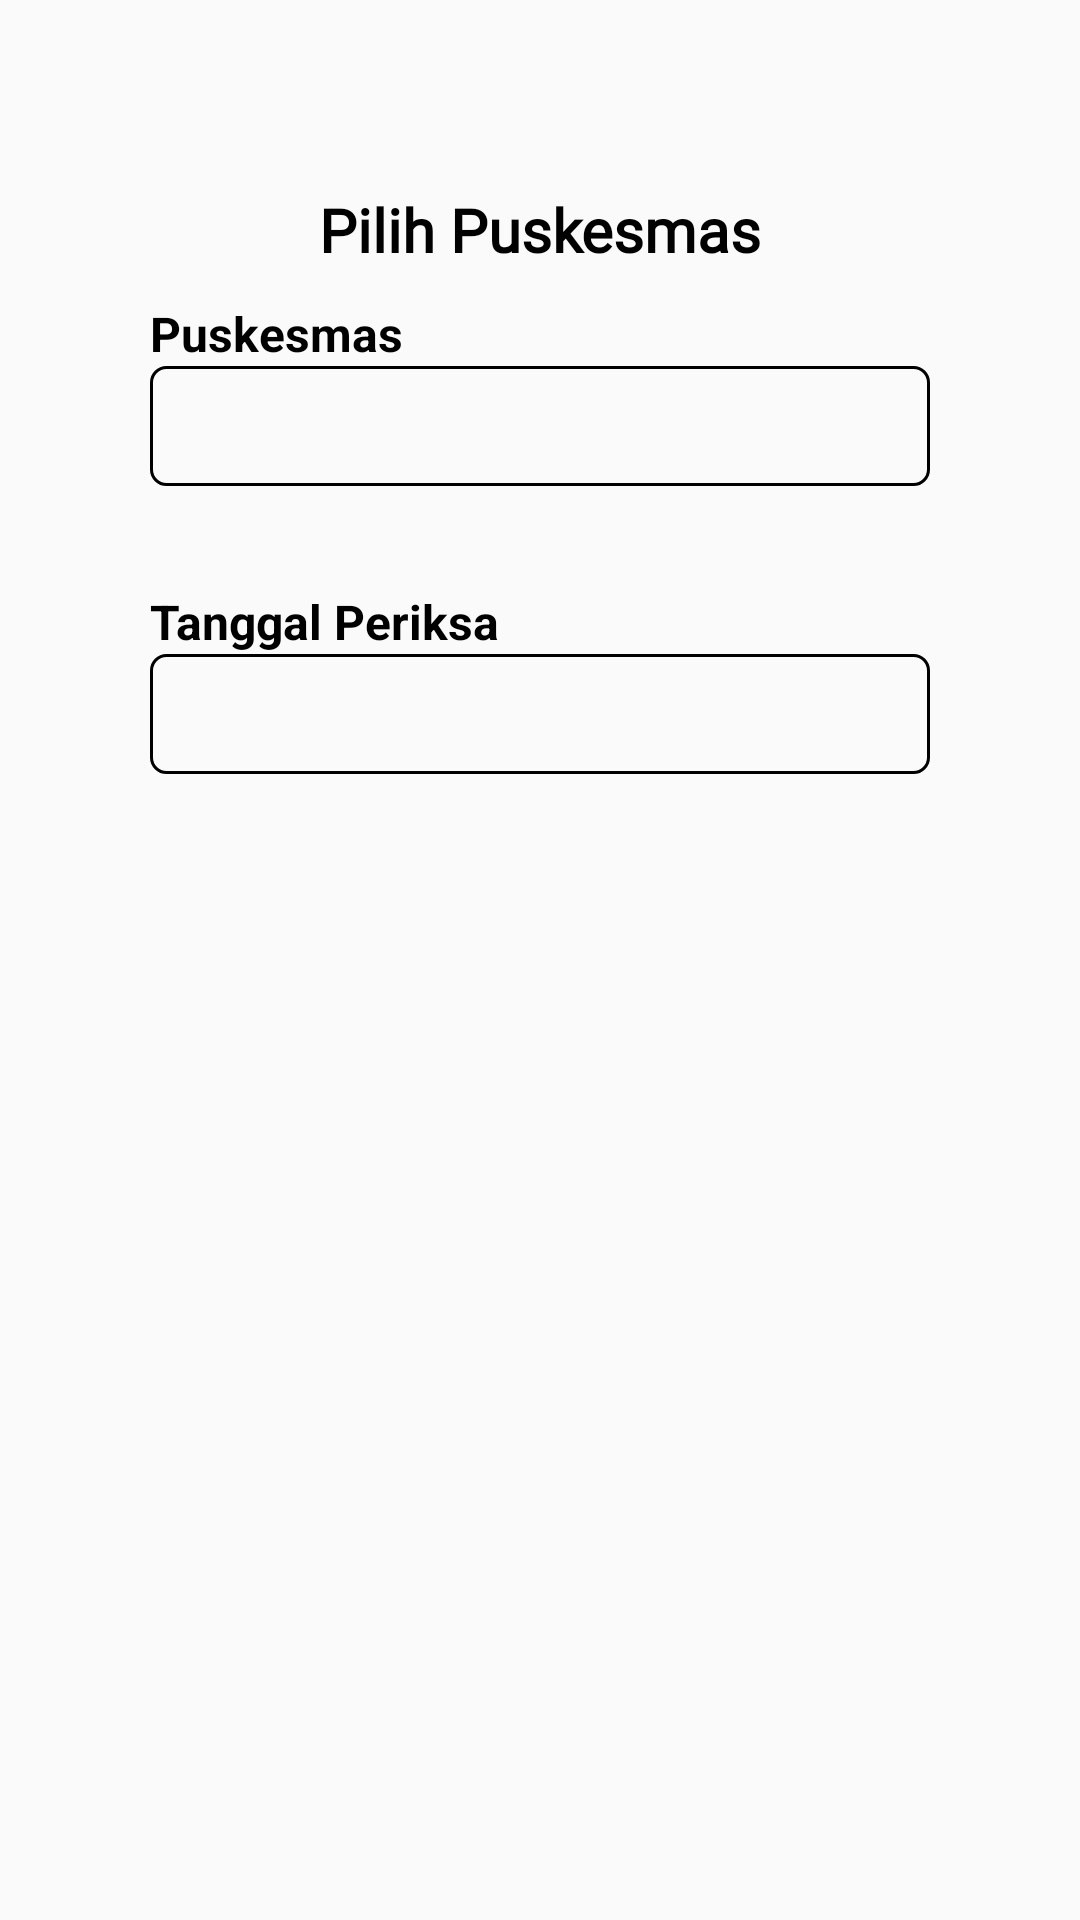

Produce the Android XML layout that renders to this screen, including the resource entries it uses.
<!-- AndroidManifest.xml: application theme Theme.KMSApp -->
<!-- res/layout/activity_pop_up.xml -->
<?xml version="1.0" encoding="utf-8"?>
<androidx.constraintlayout.widget.ConstraintLayout xmlns:android="http://schemas.android.com/apk/res/android"
    xmlns:app="http://schemas.android.com/apk/res-auto"
    xmlns:tools="http://schemas.android.com/tools"
    android:layout_width="match_parent"
    android:layout_height="match_parent"
    android:padding="50dp"
    tools:context=".PopUp">

    <TextView
        android:id="@+id/textView14"
        android:layout_width="wrap_content"
        android:layout_height="wrap_content"
        android:text="Puskesmas"
        android:textColor="@color/black"
        android:textSize="16sp"
        android:textStyle="bold"
        app:layout_constraintBottom_toTopOf="@+id/spinnerPuskesmas"
        app:layout_constraintStart_toStartOf="@+id/spinnerPuskesmas" />

    <Spinner
        android:id="@+id/spinnerPuskesmas"
        android:layout_width="match_parent"
        android:layout_height="40dp"
        android:layout_marginTop="72dp"
        android:background="@drawable/background_edittext"
        app:layout_constraintEnd_toEndOf="parent"
        app:layout_constraintHorizontal_bias="0.16"
        app:layout_constraintStart_toStartOf="parent"
        app:layout_constraintTop_toTopOf="parent" />

    <TextView
        android:id="@+id/textView16"
        android:layout_width="wrap_content"
        android:layout_height="wrap_content"
        android:text="Tanggal Periksa"
        android:textColor="@color/black"
        android:textSize="16sp"
        android:textStyle="bold"
        app:layout_constraintBottom_toTopOf="@+id/datePicker"
        app:layout_constraintStart_toStartOf="@+id/datePicker" />

    <TextView
        android:id="@+id/datePicker"
        android:layout_width="match_parent"
        android:layout_height="40dp"
        android:layout_marginTop="56dp"
        android:background="@drawable/background_edittext"
        android:textColor="@color/black"
        android:ems="10"
        android:inputType="date"
        app:layout_constraintEnd_toEndOf="parent"
        app:layout_constraintStart_toStartOf="parent"
        app:layout_constraintTop_toBottomOf="@+id/spinnerPuskesmas" />

    <TextView
        android:id="@+id/textView17"
        android:layout_width="wrap_content"
        android:layout_height="wrap_content"
        android:layout_marginBottom="32dp"
        android:fontFamily="@font/poppins_black"
        android:text="Pilih Puskesmas"
        android:textColor="@color/black"
        android:textSize="20sp"
        android:textStyle="bold"
        app:layout_constraintBottom_toTopOf="@+id/spinnerPuskesmas"
        app:layout_constraintEnd_toEndOf="parent"
        app:layout_constraintStart_toStartOf="parent" />
</androidx.constraintlayout.widget.ConstraintLayout>
<!-- resources referenced by this layout -->
<resources>
  <color name="black">#FF000000</color>
  <!-- drawable background_edittext (drawable) -->
  <?xml version="1.0" encoding="utf-8"?>
  <selector xmlns:android="http://schemas.android.com/apk/res/android">
  <item>
      <shape android:shape="rectangle">
          <corners android:radius="5sp" />
          <padding android:bottom="10dp" android:left="10dp" android:right="10dp" android:top="10dp"  />
          <stroke android:width="1dp" android:color="#000000"/>
      </shape>
  </item>
  </selector>
  <style name="Theme.KMSApp" parent="Theme.AppCompat.Light.NoActionBar">
          
          <item name="colorPrimary">@color/colorPrimary</item>
          <item name="colorPrimaryVariant">@color/purple_700</item>
          <item name="colorOnPrimary">@color/white</item>
          
          <item name="colorSecondary">@color/teal_200</item>
          <item name="colorSecondaryVariant">@color/teal_700</item>
          <item name="colorOnSecondary">@color/black</item>
          
          <item name="android:statusBarColor" tools:targetApi="l">?attr/colorPrimary</item>
          
      </style>
  <color name="colorPrimary">#59C9CA</color>
  <color name="purple_700">#FF3700B3</color>
  <color name="white">#FFFFFFFF</color>
  <color name="teal_200">#FF03DAC5</color>
  <color name="teal_700">#FF018786</color>
</resources>
